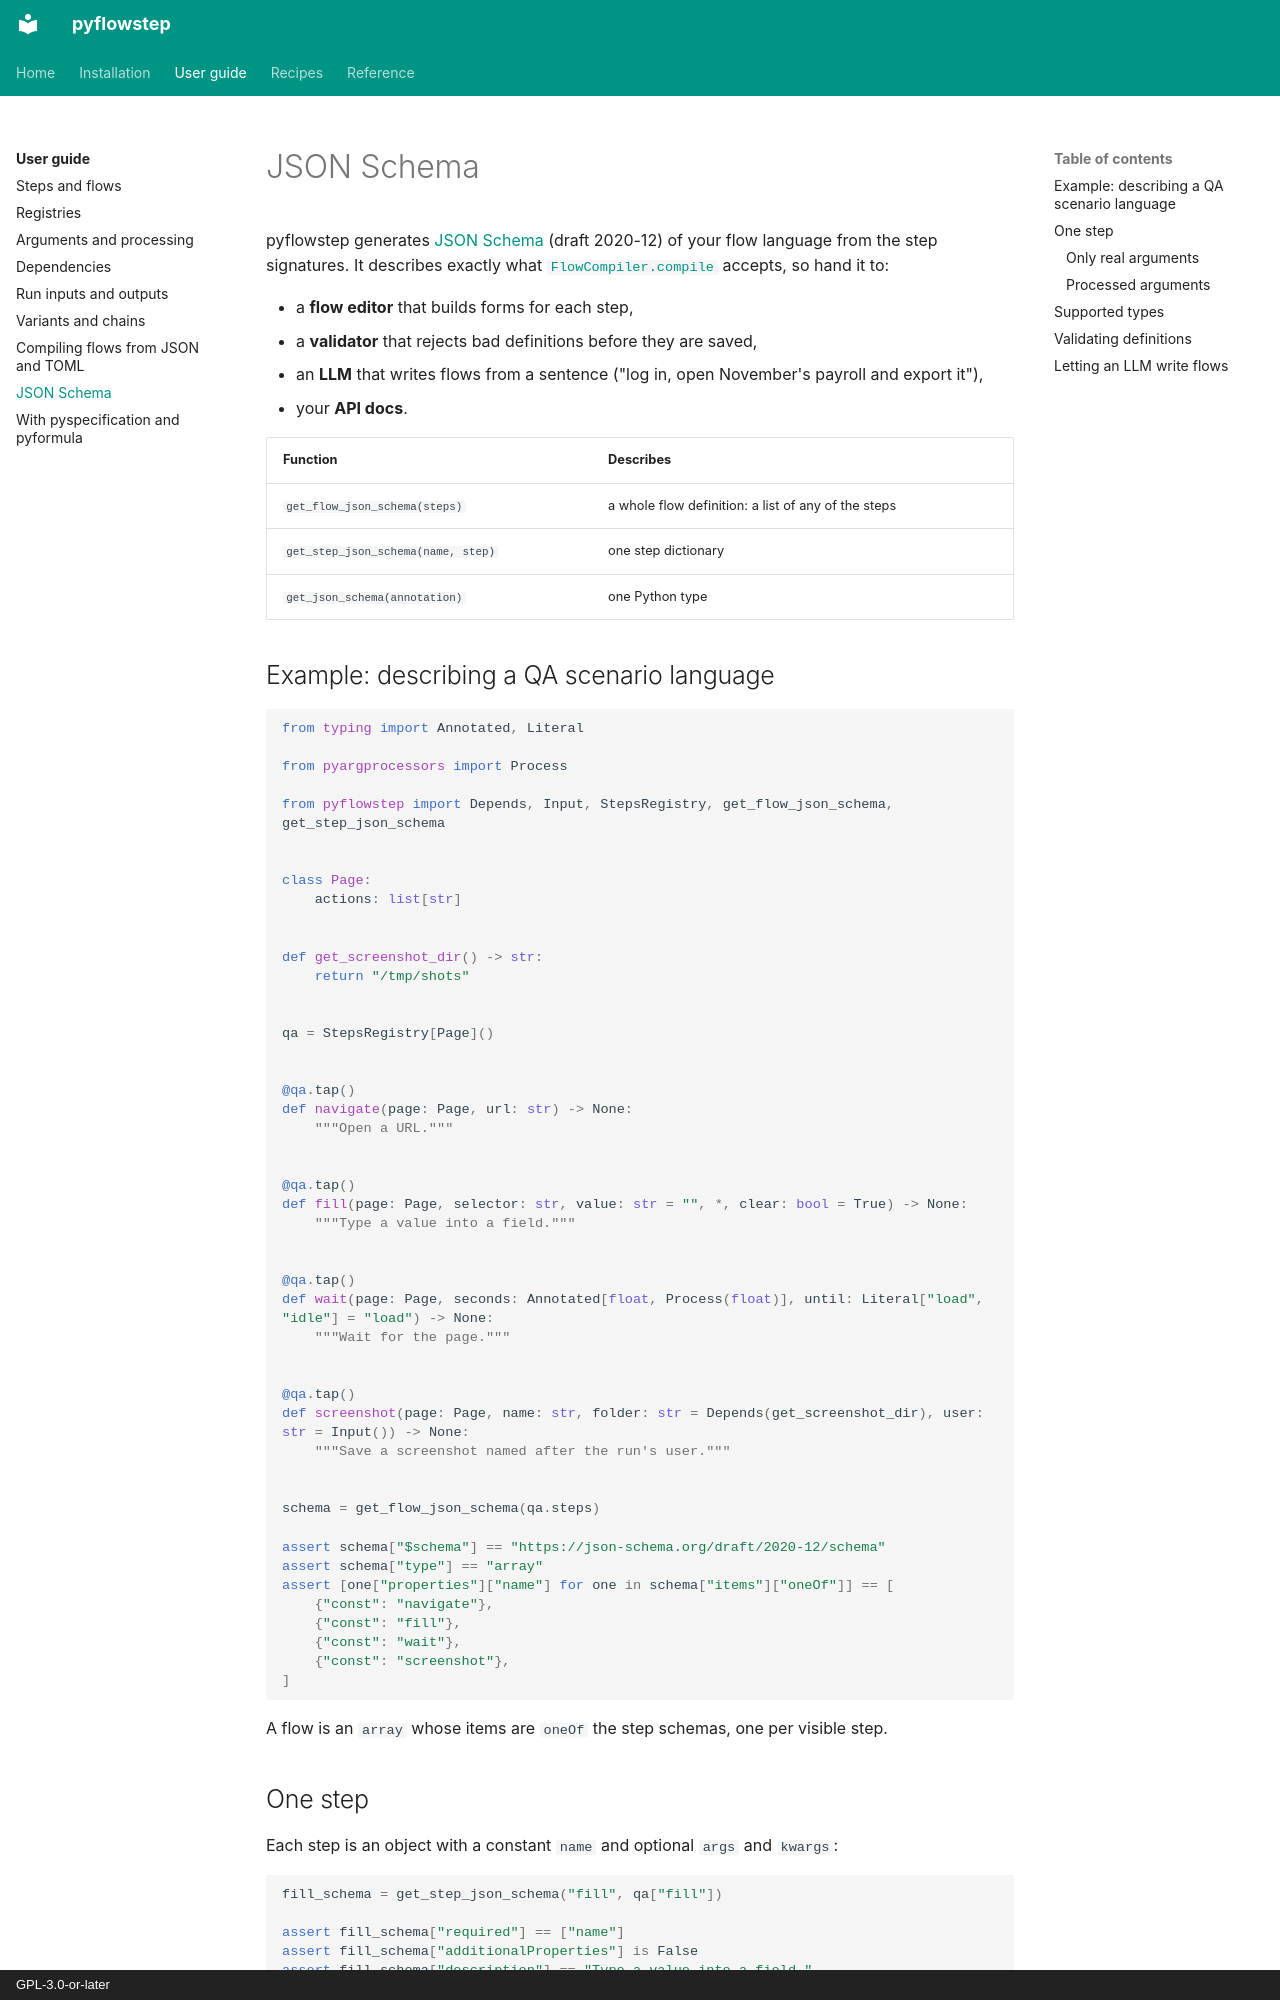

repository: aaltatan/pyflowstep · page: guide/json-schema/index.html · generator: mkdocs · copyright: GPL-3.0-or-later

# JSON Schema

pyflowstep generates [JSON Schema](https://json-schema.org/) (draft 2020-12) of your flow
language from the step signatures. It describes exactly what
[`FlowCompiler.compile`](compiling.md) accepts, so hand it to:

- a **flow editor** that builds forms for each step,
- a **validator** that rejects bad definitions before they are saved,
- an **LLM** that writes flows from a sentence ("log in, open November's payroll and
  export it"),
- your **API docs**.

| Function | Describes |
| --- | --- |
| `get_flow_json_schema(steps)` | a whole flow definition: a list of any of the steps |
| `get_step_json_schema(name, step)` | one step dictionary |
| `get_json_schema(annotation)` | one Python type |

## Example: describing a QA scenario language

```python
from typing import Annotated, Literal

from pyargprocessors import Process

from pyflowstep import Depends, Input, StepsRegistry, get_flow_json_schema, get_step_json_schema


class Page:
    actions: list[str]


def get_screenshot_dir() -> str:
    return "/tmp/shots"


qa = StepsRegistry[Page]()


@qa.tap()
def navigate(page: Page, url: str) -> None:
    """Open a URL."""


@qa.tap()
def fill(page: Page, selector: str, value: str = "", *, clear: bool = True) -> None:
    """Type a value into a field."""


@qa.tap()
def wait(page: Page, seconds: Annotated[float, Process(float)], until: Literal["load", "idle"] = "load") -> None:
    """Wait for the page."""


@qa.tap()
def screenshot(page: Page, name: str, folder: str = Depends(get_screenshot_dir), user: str = Input()) -> None:
    """Save a screenshot named after the run's user."""


schema = get_flow_json_schema(qa.steps)

assert schema["$schema"] == "https://json-schema.org/draft/2020-12/schema"
assert schema["type"] == "array"
assert [one["properties"]["name"] for one in schema["items"]["oneOf"]] == [
    {"const": "navigate"},
    {"const": "fill"},
    {"const": "wait"},
    {"const": "screenshot"},
]
```

A flow is an `array` whose items are `oneOf` the step schemas, one per visible step.
